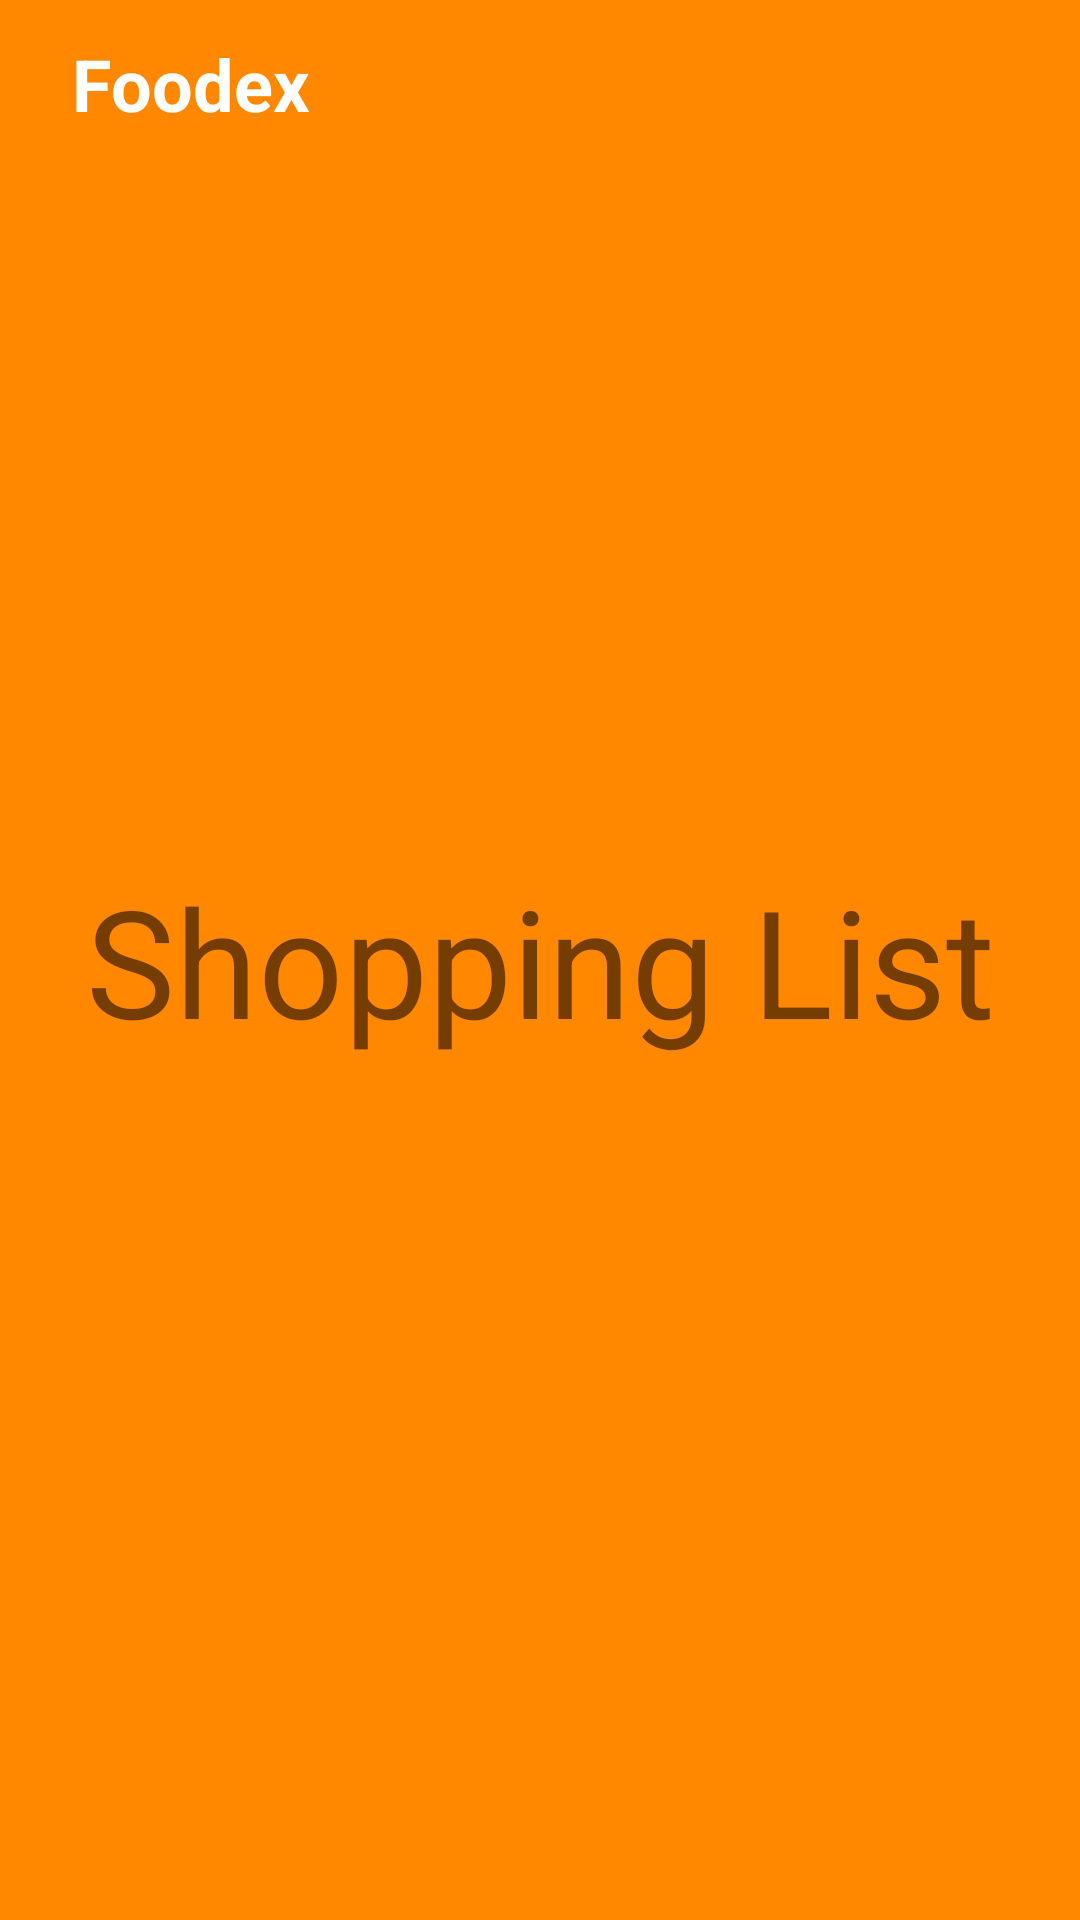

Android layout source for this screen:
<!-- AndroidManifest.xml: application theme Theme.Foodex -->
<!-- res/layout/fragment_shopping_list.xml -->
<?xml version="1.0" encoding="utf-8"?>
<androidx.constraintlayout.widget.ConstraintLayout xmlns:android="http://schemas.android.com/apk/res/android"
    xmlns:app="http://schemas.android.com/apk/res-auto"
    android:layout_width="match_parent"
    android:layout_height="match_parent"
    android:background="@android:color/holo_orange_dark">

    <androidx.appcompat.widget.Toolbar
        android:layout_width="match_parent"
        android:layout_height="?android:attr/actionBarSize">

        <RelativeLayout
            android:layout_width="match_parent"
            android:layout_height="wrap_content"
            android:gravity="center_vertical">

            <TextView
                android:layout_width="wrap_content"
                android:layout_height="match_parent"
                android:layout_alignParentStart="true"
                android:layout_marginStart="8dp"
                android:gravity="center"
                android:text="@string/app_name"
                android:textColor="@color/white"
                android:textSize="24sp"
                android:textStyle="bold" />
        </RelativeLayout>
    </androidx.appcompat.widget.Toolbar>

    <TextView
        android:layout_width="wrap_content"
        android:layout_height="wrap_content"
        android:text="Shopping List"
        android:textSize="50sp"
        app:layout_constraintBottom_toBottomOf="parent"
        app:layout_constraintEnd_toEndOf="parent"
        app:layout_constraintStart_toStartOf="parent"
        app:layout_constraintTop_toTopOf="parent" />

</androidx.constraintlayout.widget.ConstraintLayout>
<!-- resources referenced by this layout -->
<resources>
  <color name="white">#FFFFFFFF</color>
  <string name="app_name">Foodex</string>
  <style name="Theme.Foodex" parent="Theme.MaterialComponents.DayNight.NoActionBar">
          
          <item name="colorPrimary">#ED0000</item>
          <item name="colorPrimaryVariant">#E82323</item>
          <item name="colorOnPrimary">@color/white</item>
          
          <item name="colorSecondary">#5A5A5A</item>
          <item name="colorSecondaryVariant">#FFFFFF</item>
          <item name="colorOnSecondary">#4A4A4A</item>
          
          <item name="android:statusBarColor" tools:targetApi="l">?attr/colorPrimaryVariant</item>
          
          <item name="android:editTextColor">@color/white</item>
          <item name="android:textColorHint">@color/white</item>
      </style>
</resources>
